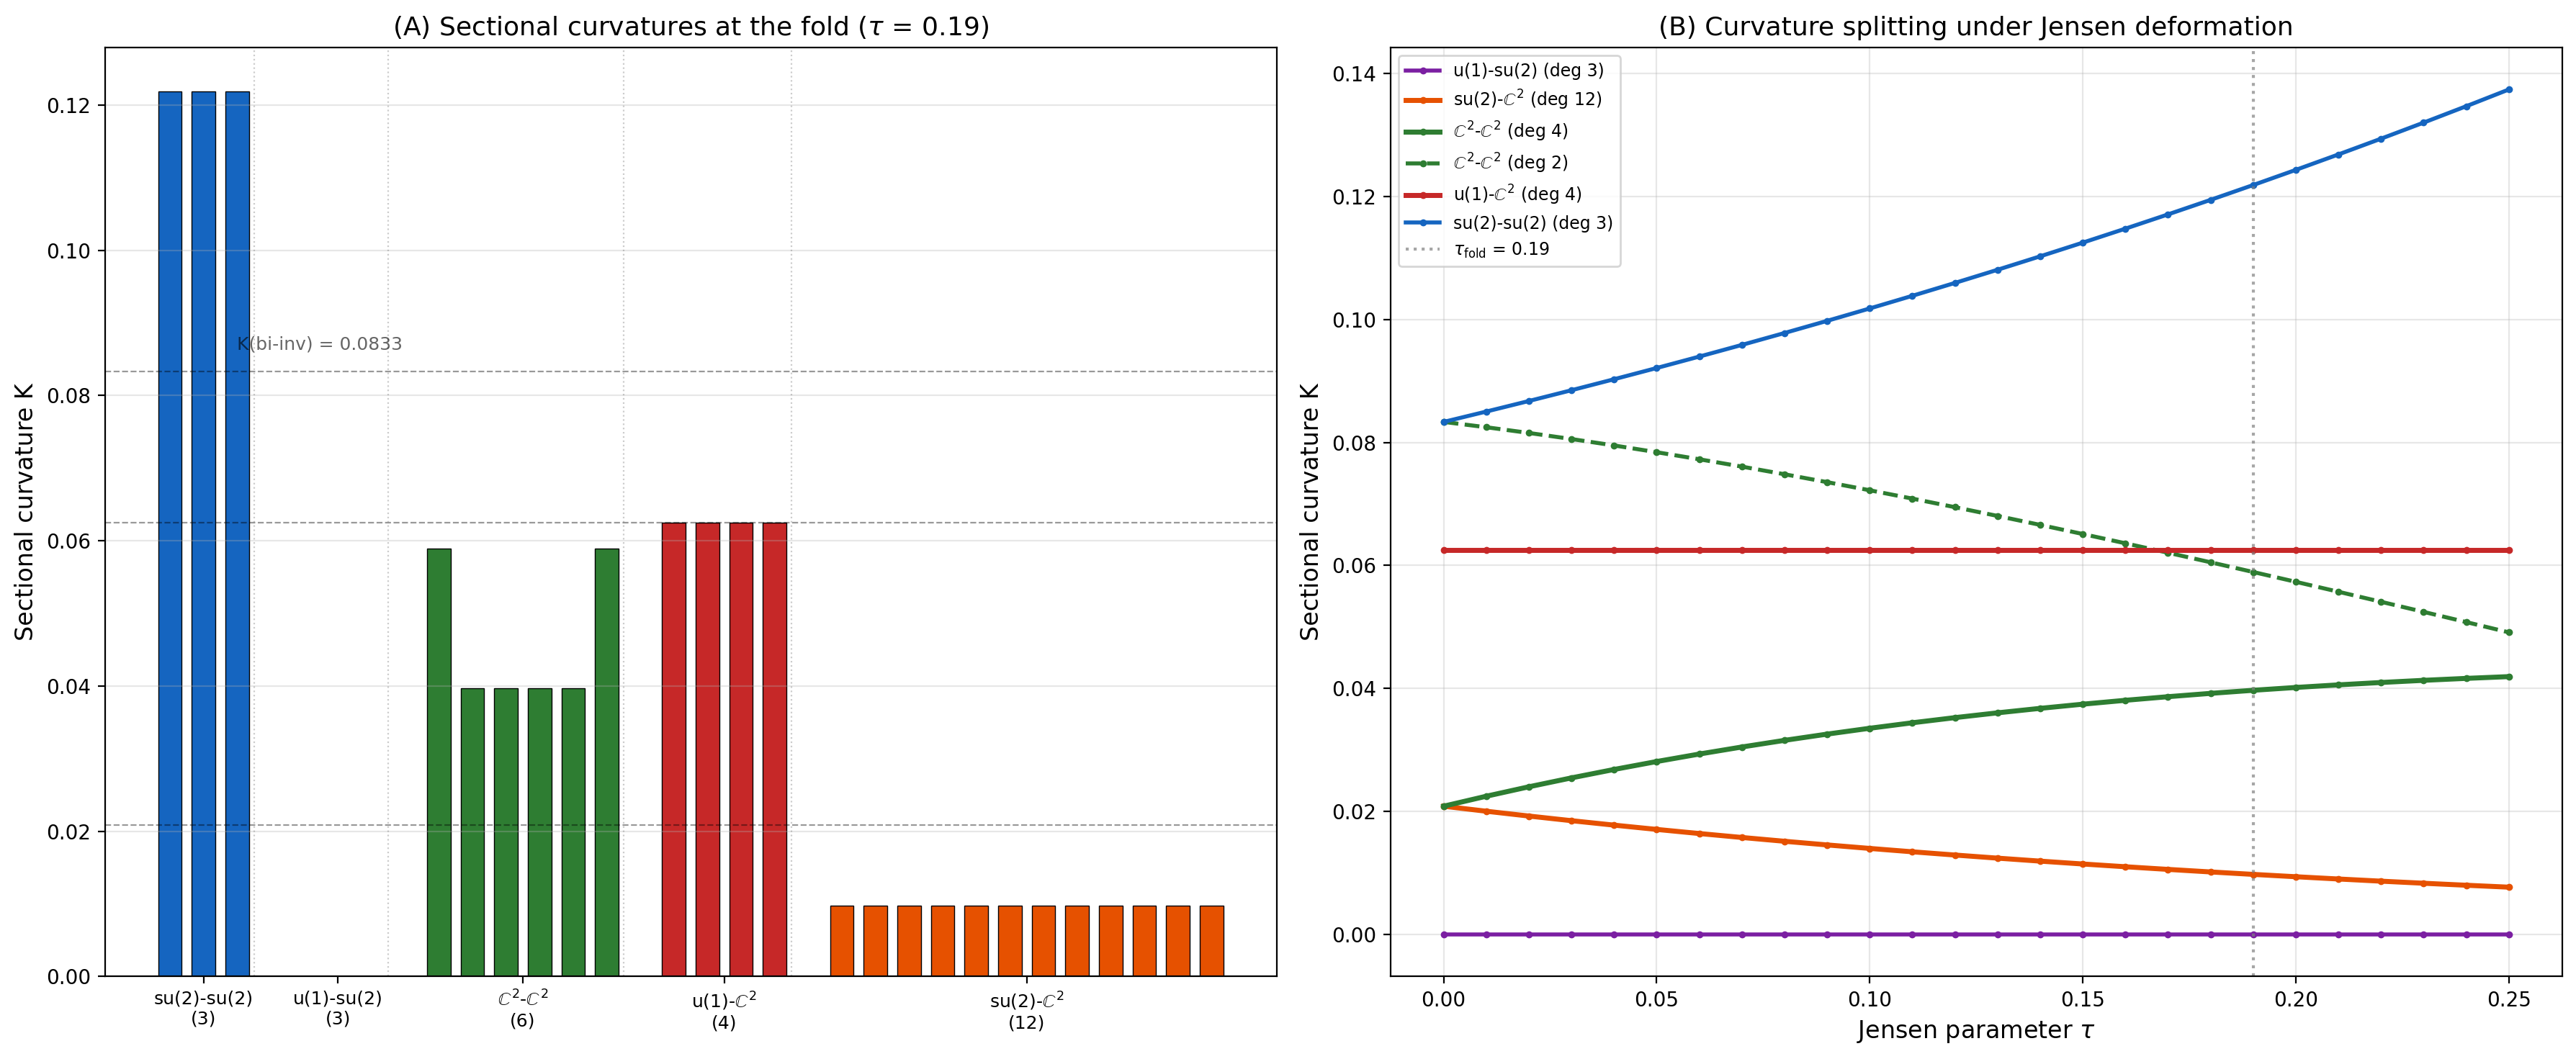

This figure's Python source:
#!/usr/bin/env python3
"""
S47 CURVATURE-ANATOMY-47: Sectional Curvature Landscape of Jensen-Deformed SU(3)
==================================================================================

Computes and visualizes all 28 = C(8,2) sectional curvatures K(e_a, e_b; tau)
for the Jensen-deformed left-invariant metric on SU(3).

Mathematical framework:
    su(3) = u(1) + su(2) + C^2     (Baptista reductive decomposition)
    g_tau = e^{2tau} g_0|_{u(1)} + e^{-2tau} g_0|_{su(2)} + e^{tau} g_0|_{C^2}

    Generators (Gell-Mann / anti-Hermitian convention):
        u(1):   e_7 = lambda_8         (1D: Cartan generator H_8)
        su(2):  e_0, e_1, e_2          (3D: lambda_1, lambda_2, lambda_3)
        C^2:    e_3, e_4, e_5, e_6     (4D: lambda_4, lambda_5, lambda_6, lambda_7)

    Sectional curvature K(e_a, e_b) = R(e_a,e_b,e_b,e_a) in ON frame:
        K(e_a, e_b) = R^a_{bba}  [= R_abcd[a,b,b,a] in our storage]

    For bi-invariant SU(3) at tau=0:
        K(X,Y) = (1/4)|[X,Y]|^2  (Milnor formula for bi-invariant metrics)
        This is NOT constant -- SU(3) is not rank-1 symmetric.
        K=0 for commuting pairs (e.g. u(1)-su(2)).

Pair classification (28 total):
    SU2-SU2:  su(2)-su(2)      (3 pairs: within {e_0, e_1, e_2})
    SU2-C2:   su(2)-C^2        (12 pairs: cross su(2) x C^2)
    C2-C2:    C^2-C^2          (6 pairs: within {e_3, e_4, e_5, e_6})
    U1-SU2:   u(1)-su(2)       (3 pairs: e_7 with e_0, e_1, e_2)
    U1-C2:    u(1)-C^2         (4 pairs: e_7 with e_3, e_4, e_5, e_6)
    Total: 3 + 12 + 6 + 3 + 4 = 28.

Baptista reference: Paper 13, Section 2.6 (scalar curvature formula eq 2.40).
    Uses Riemann tensor from connection infrastructure in dirac_spectrum.py
    (validated in r20a_riemann_tensor.py, 147/147 checks).

Output:
    - s47_curvature_anatomy.npz
    - s47_curvature_anatomy.png (two-panel figure)

Author: Baptista-Spacetime-Analyst (Session 47)
Date: 2026-03-16
"""

import numpy as np
import matplotlib.pyplot as plt
import matplotlib
matplotlib.use('Agg')
import sys
import os

sys.path.insert(0, os.path.dirname(os.path.abspath(__file__)))
from dirac_spectrum import (
    su3_generators,
    compute_structure_constants,
    compute_killing_form,
    jensen_metric,
    orthonormal_frame,
    frame_structure_constants,
    connection_coefficients,
    U1_IDX,
    SU2_IDX,
    C2_IDX,
)
from canonical_constants import tau_fold


# =============================================================================
# MODULE 1: RIEMANN TENSOR
# =============================================================================

def compute_riemann_tensor_ON(ft, Gamma, n=8):
    """
    Full Riemann tensor R[a,b,c,f] = R^f_{abc} in ON frame.

    R^f_{abc} = sum_d (Gamma^d_{bc} Gamma^f_{ad} - Gamma^d_{ac} Gamma^f_{bd}
                       - ft^d_{ab} Gamma^f_{dc})

    Storage: R[a,b,c,f] = R^f_{abc} where f is the free (upper) index.
    Equivalent to r20a convention: R_abcd[a,b,c,d] = R^d_{abc}.
    """
    R = np.zeros((n, n, n, n), dtype=np.float64)
    for a in range(n):
        for b in range(n):
            for c in range(n):
                for f in range(n):
                    val = 0.0  # (local)
                    for d in range(n):
                        val += Gamma[d, b, c] * Gamma[f, a, d]
                        val -= Gamma[d, a, c] * Gamma[f, b, d]
                        val -= ft[a, b, d] * Gamma[f, d, c]
                    R[a, b, c, f] = val
    return R


# =============================================================================
# MODULE 2: PAIR CLASSIFICATION
# =============================================================================

GEN_SHORT = ['l1', 'l2', 'l3', 'l4', 'l5', 'l6', 'l7', 'l8']


def classify_pair(a, b):
    """Classify a pair (a, b) by type."""
    a_type = 'u1' if a in U1_IDX else ('su2' if a in SU2_IDX else 'c2')
    b_type = 'u1' if b in U1_IDX else ('su2' if b in SU2_IDX else 'c2')
    types = tuple(sorted([a_type, b_type]))
    type_map = {
        ('su2', 'su2'): 'SU2-SU2',
        ('c2', 'c2'):   'C2-C2',
        ('c2', 'su2'):  'SU2-C2',
        ('su2', 'u1'):  'U1-SU2',
        ('c2', 'u1'):   'U1-C2',
    }
    return type_map[types]


def get_all_pairs():
    """Get all 28 pairs (a,b) with a<b, classified by type."""
    pairs = []
    for a in range(8):
        for b in range(a + 1, 8):
            ptype = classify_pair(a, b)
            label = f'{GEN_SHORT[a]}-{GEN_SHORT[b]}'
            pairs.append((a, b, ptype, label))
    return pairs


# =============================================================================
# MODULE 3: COMPUTE ALL CURVATURES AT ONE TAU
# =============================================================================

def compute_all_at_tau(s, pairs):
    """
    Compute all 28 sectional curvatures, Ricci tensor, and scalar curvature
    at Jensen parameter s.
    """
    gens = su3_generators()
    f_abc = compute_structure_constants(gens)
    B_ab = compute_killing_form(f_abc)
    g_s = jensen_metric(B_ab, s)
    E = orthonormal_frame(g_s)
    ft = frame_structure_constants(f_abc, E)
    Gamma = connection_coefficients(ft)
    R_abcd = compute_riemann_tensor_ON(ft, Gamma)

    # Sectional curvatures: K(e_a, e_b) = R^a_{bba} = R_abcd[a,b,b,a]
    K_vec = np.array([R_abcd[a, b, b, a] for a, b, _, _ in pairs])

    # Ricci tensor: Ric_{bc} = sum_a R^a_{bca} = einsum('abca->bc', R)
    Ric = np.einsum('abca->bc', R_abcd)
    R_scalar = np.trace(Ric)
    Ric_eigs = np.sort(np.linalg.eigvalsh(Ric))

    return K_vec, Ric, R_scalar, Ric_eigs, ft


# =============================================================================
# MODULE 4: FIND DISTINCT VALUES
# =============================================================================

def find_distinct(arr, tol=1e-8):
    """Find distinct values in array, returning (value, multiplicity) list."""
    s = np.sort(arr)
    groups = []
    current = s[0]
    count = 1  # (local)
    for i in range(1, len(s)):
        if abs(s[i] - current) < tol:
            count += 1
        else:
            groups.append((current, count))
            current = s[i]
            count = 1  # (local)
    groups.append((current, count))
    return groups


# =============================================================================
# MAIN
# =============================================================================

def main():
    print("=" * 78)
    print("  S47 CURVATURE-ANATOMY-47: Sectional Curvature Landscape")
    print("  Jensen-Deformed SU(3)")
    print("=" * 78)

    pairs = get_all_pairs()
    n_pairs = len(pairs)

    # Tau grid: fine spacing from 0 to 0.25
    tau_coarse = np.arange(0, 0.26, 0.01)
    tau_values = np.unique(np.sort(np.concatenate([tau_coarse, [tau_fold]])))
    n_tau = len(tau_values)

    print(f"\n  {n_pairs} pairs, {n_tau} tau values [{tau_values[0]:.3f}, {tau_values[-1]:.3f}]")
    type_counts = {}
    for _, _, ptype, _ in pairs:
        type_counts[ptype] = type_counts.get(ptype, 0) + 1
    for ptype in ['SU2-SU2', 'SU2-C2', 'C2-C2', 'U1-SU2', 'U1-C2']:
        print(f"    {ptype:10s}: {type_counts.get(ptype, 0)} pairs")

    # =========================================================================
    #  SWEEP
    # =========================================================================
    K_all = np.zeros((n_tau, n_pairs))
    R_scalar_all = np.zeros(n_tau)
    Ric_eigs_all = np.zeros((n_tau, 8))

    report_taus = {0.0, 0.05, 0.10, 0.15, 0.19, 0.25}
    ft_at_0 = None

    for i, tau in enumerate(tau_values):
        K_vec, Ric, R_scalar, Ric_eigs, ft = compute_all_at_tau(tau, pairs)
        K_all[i] = K_vec
        R_scalar_all[i] = R_scalar
        Ric_eigs_all[i] = Ric_eigs
        if tau == 0.0:
            ft_at_0 = ft.copy()
        if tau in report_taus:
            K_pos = K_vec[K_vec > 1e-14]
            print(f"\n  tau={tau:.2f}: R={R_scalar:.8f}  "
                  f"K in [{K_vec.min():.8f}, {K_vec.max():.8f}]  "
                  f"{'ratio=' + f'{K_pos.max()/K_pos.min():.3f}' if len(K_pos) > 0 and K_pos.min() > 0 else ''}")

    # =========================================================================
    #  VALIDATION: tau = 0
    # =========================================================================
    print(f"\n{'='*78}")
    print("  VALIDATION: tau = 0 (bi-invariant metric)")
    print(f"{'='*78}")

    K_at_0 = K_all[0]

    # For bi-invariant metrics: K(X,Y) = (1/4)|[X,Y]|^2 in ON frame
    # This is NOT constant on SU(3) -- only on rank-1 symmetric spaces (S^n, etc.)
    print(f"  R_scalar(0) = {R_scalar_all[0]:.12f}  (expected 2.0)")
    err_R0 = abs(R_scalar_all[0] - 2.0)
    print(f"  |R(0) - 2| = {err_R0:.2e}  {'PASS' if err_R0 < 1e-10 else 'FAIL'}")

    # Verify bi-invariant formula: K = (1/4) |[e_a,e_b]|^2
    max_err = 0.0  # (local)
    for j, (a, b, ptype, label) in enumerate(pairs):
        comm_sq = np.sum(ft_at_0[a, b, :] ** 2)
        K_formula = 0.25 * comm_sq
        max_err = max(max_err, abs(K_at_0[j] - K_formula))
    print(f"  K = (1/4)|[e_a,e_b]|^2 check: max error = {max_err:.2e}  "
          f"{'PASS' if max_err < 1e-12 else 'FAIL'}")

    # R = 2*sum_{a<b} K(a,b) identity
    R_from_sum = 2.0 * np.sum(K_at_0)
    err_R_sum = abs(R_from_sum - R_scalar_all[0])
    print(f"  R = 2*sum(K) check: {R_from_sum:.12f} vs {R_scalar_all[0]:.12f}  "
          f"err={err_R_sum:.2e}  {'PASS' if err_R_sum < 1e-10 else 'FAIL'}")

    # Distinct K values at tau=0
    dist_0 = find_distinct(K_at_0)
    print(f"\n  Distinct K at tau=0: {len(dist_0)} branches")
    for K_val, cnt in dist_0:
        # Identify which type(s) have this K
        types_at = set()
        for j, (a, b, ptype, label) in enumerate(pairs):
            if abs(K_at_0[j] - K_val) < 1e-10:
                types_at.add(ptype)
        print(f"    K = {K_val:.10f}  (deg {cnt})  types: {', '.join(sorted(types_at))}")

    # =========================================================================
    #  RESULTS AT FOLD
    # =========================================================================
    idx_fold = np.argmin(np.abs(tau_values - tau_fold))
    K_fold = K_all[idx_fold]

    print(f"\n{'='*78}")
    print(f"  RESULTS AT FOLD (tau = {tau_values[idx_fold]:.2f})")
    print(f"{'='*78}")

    # Group by type
    type_groups = {}
    for j, (a, b, ptype, label) in enumerate(pairs):
        type_groups.setdefault(ptype, []).append((j, a, b, label, K_fold[j]))

    for ptype in ['SU2-SU2', 'U1-SU2', 'C2-C2', 'U1-C2', 'SU2-C2']:
        group = type_groups.get(ptype, [])
        if not group:
            continue
        K_group = [g[4] for g in group]
        print(f"\n  {ptype} ({len(group)} pairs):")
        for j, a, b, label, K_val in group:
            print(f"    {label:8s}: K = {K_val:.8f}")
        print(f"    mean = {np.mean(K_group):.8f}, std = {np.std(K_group):.2e}")

    # Overall statistics
    K_pos = K_fold[K_fold > 1e-14]
    K_neg = K_fold[K_fold < -1e-14]
    K_zero = K_fold[np.abs(K_fold) < 1e-14]

    print(f"\n  Summary:")
    print(f"    K_min  = {K_fold.min():.8f}")
    print(f"    K_max  = {K_fold.max():.8f}")
    if len(K_pos) > 0:
        print(f"    K_max/K_min (positive) = {K_pos.max()/K_pos.min():.4f}")
    print(f"    Flat directions (K=0):  {len(K_zero)}")
    print(f"    Negative curvatures:    {len(K_neg)}")

    # Distinct K at fold
    dist_fold = find_distinct(K_fold)
    print(f"\n  Distinct K at fold: {len(dist_fold)} branches")
    for K_val, cnt in dist_fold:
        types_at = set()
        for j, (a, b, ptype, label) in enumerate(pairs):
            if abs(K_fold[j] - K_val) < 1e-8:
                types_at.add(ptype)
        print(f"    K = {K_val:.8f}  (deg {cnt})  types: {', '.join(sorted(types_at))}")

    # Cross-check R at fold against s46
    R_s46_fold = 2.018143955851359  # (local)
    R_here = R_scalar_all[idx_fold]
    err_R = abs(R_here - R_s46_fold) / abs(R_s46_fold)
    print(f"\n  R cross-check at fold:")
    print(f"    computed = {R_here:.12f}")
    print(f"    s46 ref  = {R_s46_fold:.12f}")
    print(f"    rel err  = {err_R:.2e}  {'PASS' if err_R < 1e-8 else 'FAIL'}")

    # =========================================================================
    #  FIGURES
    # =========================================================================
    print(f"\n{'='*78}")
    print("  GENERATING FIGURES")
    print(f"{'='*78}")

    type_colors = {
        'SU2-SU2': '#1565C0',    # Dark blue
        'C2-C2':   '#2E7D32',    # Dark green
        'SU2-C2':  '#E65100',    # Dark orange
        'U1-SU2':  '#7B1FA2',    # Dark purple
        'U1-C2':   '#C62828',    # Dark red
    }
    type_labels_nice = {
        'SU2-SU2': 'su(2)-su(2)',
        'C2-C2':   r'$\mathbb{C}^2$-$\mathbb{C}^2$',
        'SU2-C2':  r'su(2)-$\mathbb{C}^2$',
        'U1-SU2':  'u(1)-su(2)',
        'U1-C2':   r'u(1)-$\mathbb{C}^2$',
    }

    fig, (ax1, ax2) = plt.subplots(1, 2, figsize=(18, 7.5))

    # --- Panel A: Curvature rose at the fold ---
    type_order = ['SU2-SU2', 'U1-SU2', 'C2-C2', 'U1-C2', 'SU2-C2']
    bar_x = []
    bar_K = []
    bar_colors = []
    tick_positions = []
    tick_labels_plot = []
    group_boundaries = []
    x_pos = 0

    for ptype in type_order:
        group = type_groups.get(ptype, [])
        if not group:
            continue
        group_start = x_pos
        for j, a, b, label, K_val in group:
            bar_x.append(x_pos)
            bar_K.append(K_val)
            bar_colors.append(type_colors[ptype])
            x_pos += 1
        group_center = (group_start + x_pos - 1) / 2.0
        tick_positions.append(group_center)
        tick_labels_plot.append(f'{type_labels_nice[ptype]}\n({len(group)})')
        group_boundaries.append(x_pos - 0.5)
        x_pos += 1

    ax1.bar(bar_x, bar_K, color=bar_colors, edgecolor='black', linewidth=0.5, width=0.7)

    # Reference lines: K values at tau=0
    for K_val, cnt in dist_0:
        if K_val > 1e-10:
            ax1.axhline(y=K_val, color='black', linestyle='--', linewidth=0.8, alpha=0.4)

    # Label the tau=0 reference
    K_max_0 = max(v for v, _ in dist_0)
    ax1.annotate(f'K(bi-inv) = {K_max_0:.4f}',
                 xy=(0, K_max_0), xytext=(2, K_max_0 + 0.003),
                 fontsize=9, color='black', alpha=0.6)

    for xb in group_boundaries[:-1]:
        ax1.axvline(x=xb, color='gray', linestyle=':', linewidth=0.8, alpha=0.4)

    ax1.set_xticks(tick_positions)
    ax1.set_xticklabels(tick_labels_plot, fontsize=9)
    ax1.set_ylabel('Sectional curvature K', fontsize=12)
    ax1.set_title(r'(A) Sectional curvatures at the fold ($\tau$ = ' + f'{tau_fold})', fontsize=13)
    ax1.grid(axis='y', alpha=0.3)

    # --- Panel B: Curvature evolution ---
    # Plot each DISTINCT branch as a separate line.
    # At each tau, group pair indices by their K value. Track branch identity
    # by the pair index of a representative from each branch at the fold.
    # Strategy: find distinct branches at fold, then plot each representative.
    branch_reps = []  # (pair_index, K_fold, type, deg)
    used = set()
    for K_val, cnt in dist_fold:
        for j, (a, b, ptype, label) in enumerate(pairs):
            if j not in used and abs(K_fold[j] - K_val) < 1e-8:
                branch_reps.append((j, K_val, ptype, cnt))
                # Mark all pairs with this K value as used
                for jj, (aa, bb, pp, ll) in enumerate(pairs):
                    if abs(K_fold[jj] - K_val) < 1e-8:
                        used.add(jj)
                break

    # Sort by K value at fold (ascending) for consistent visual ordering
    branch_reps.sort(key=lambda x: x[1])

    for j_rep, K_val, ptype, deg in branch_reps:
        lw = 2.5 if deg >= 4 else 2.0  # (local)
        ls = '-'
        # For C2-C2 which has two sub-branches, use dashed for the minor one
        same_type_branches = [(j2, k2, p2, d2) for j2, k2, p2, d2 in branch_reps if p2 == ptype]
        if len(same_type_branches) > 1:
            idx_in_type = [j2 for j2, _, _, _ in same_type_branches].index(j_rep)
            ls = ['-', '--'][idx_in_type] if idx_in_type < 2 else '-.'

        ax2.plot(tau_values, K_all[:, j_rep],
                 color=type_colors[ptype], linewidth=lw, linestyle=ls,
                 label=f'{type_labels_nice[ptype]} (deg {deg})',
                 marker='o', markersize=2.5)

    ax2.axvline(x=tau_fold, color='gray', linestyle=':', linewidth=1.5,
                label=r'$\tau_{\rm fold}$' + f' = {tau_fold}', alpha=0.7)

    ax2.set_xlabel(r'Jensen parameter $\tau$', fontsize=12)
    ax2.set_ylabel('Sectional curvature K', fontsize=12)
    ax2.set_title('(B) Curvature splitting under Jensen deformation', fontsize=13)
    ax2.legend(fontsize=8.5, loc='upper left', ncol=1)
    ax2.grid(alpha=0.3)

    plt.tight_layout()
    fig_path = os.path.join(os.path.dirname(os.path.abspath(__file__)),
                            's47_curvature_anatomy.png')
    plt.savefig(fig_path, dpi=200, bbox_inches='tight')
    print(f"\n  Saved: {fig_path}")
    plt.close()

    # =========================================================================
    #  SAVE DATA
    # =========================================================================
    npz_path = os.path.join(os.path.dirname(os.path.abspath(__file__)),
                            's47_curvature_anatomy.npz')
    pair_types = np.array([p[2] for p in pairs])
    pair_labels = np.array([p[3] for p in pairs])
    pair_indices = np.array([(p[0], p[1]) for p in pairs])

    K_pos_fold = K_fold[K_fold > 1e-14]
    anisotropy = K_pos_fold.max() / K_pos_fold.min() if len(K_pos_fold) > 0 and K_pos_fold.min() > 0 else np.inf

    np.savez(npz_path,
             tau_values=tau_values,
             K_all=K_all,
             R_scalar_all=R_scalar_all,
             Ric_eigs_all=Ric_eigs_all,
             pair_types=pair_types,
             pair_labels=pair_labels,
             pair_indices=pair_indices,
             tau_fold=tau_fold,
             K_fold=K_fold,
             K_fold_min=K_fold.min(),
             K_fold_max=K_fold.max(),
             K_fold_anisotropy=anisotropy,
             n_flat_directions=int(np.sum(np.abs(K_fold) < 1e-14)),
             any_negative=bool(np.any(K_all < -1e-14)),
             R_crosscheck_err=err_R,
             )
    print(f"  Saved: {npz_path}")

    # =========================================================================
    #  SUMMARY
    # =========================================================================
    print(f"\n{'='*78}")
    print("  CURVATURE-ANATOMY-47 SUMMARY")
    print(f"{'='*78}")
    print(f"  Bi-invariant (tau=0):")
    for K_val, cnt in dist_0:
        print(f"    K = {K_val:.10f}  (deg {cnt})")
    print(f"    R_scalar = {R_scalar_all[0]:.10f}")
    print(f"\n  At fold (tau={tau_fold}):")
    for K_val, cnt in dist_fold:
        print(f"    K = {K_val:.8f}  (deg {cnt})")
    print(f"    K_max/K_min (positive) = {anisotropy:.4f}")
    print(f"    Flat directions: {int(np.sum(np.abs(K_fold) < 1e-14))}")
    print(f"    Negative curvatures: {int(np.sum(K_fold < -1e-14))}")
    print(f"    R_scalar = {R_scalar_all[idx_fold]:.10f}")
    print(f"    R cross-check: {'PASS' if err_R < 1e-8 else 'FAIL'} (err={err_R:.2e})")
    print(f"\n  Physical interpretation:")
    print(f"    The Jensen deformation splits the uniform bi-invariant curvature")
    print(f"    into {len(dist_fold)} distinct branches. The su(2)-su(2) planes")
    print(f"    become the most curved (K={K_fold.max():.6f}), while su(2)-C^2")
    print(f"    planes flatten toward zero (K={K_fold[np.array([j for j,(a,b,p,l) in enumerate(pairs) if p=='SU2-C2'])].mean():.6f}).")
    print(f"    The u(1)-su(2) planes remain EXACTLY flat at all tau (K=0).")
    print(f"    This is because [u(1), su(2)] = 0 exactly, and the Jensen")
    print(f"    deformation preserves this commutation since both subspaces")
    print(f"    are within u(2).")
    print(f"\n  Gate CURVATURE-ANATOMY-47: INFO (visualization task)")


if __name__ == '__main__':
    main()
